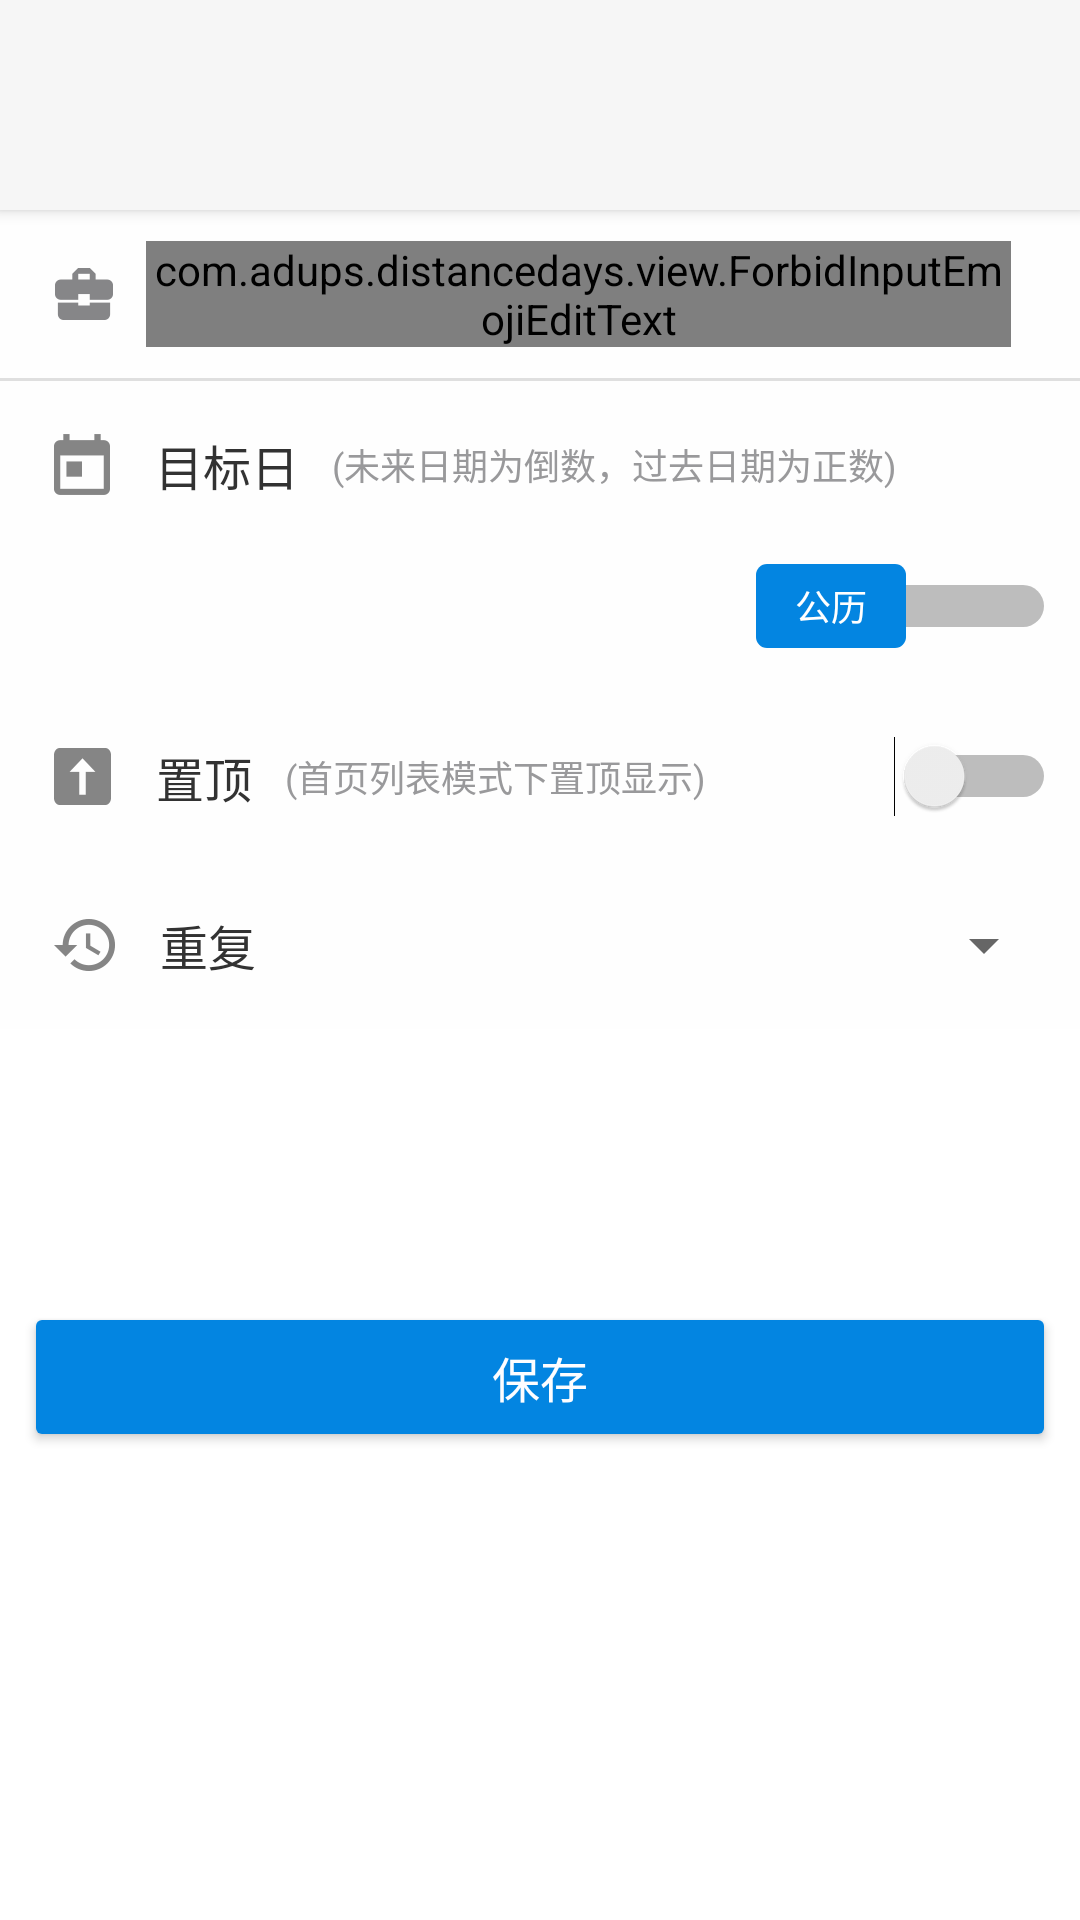

The Android layout XML behind this screen, and the referenced resources:
<!-- AndroidManifest.xml: application theme AppTheme -->
<!-- res/layout/activity_add_event.xml -->
<?xml version="1.0" encoding="utf-8"?>
<LinearLayout xmlns:android="http://schemas.android.com/apk/res/android"
    xmlns:tools="http://schemas.android.com/tools"
    xmlns:app="http://schemas.android.com/apk/res-auto"
    android:layout_width="match_parent"
    android:layout_height="match_parent"
    android:background="@color/background_color"
    android:orientation="vertical">

    <include layout="@layout/toolbar_layout" />

    <ScrollView
        android:layout_width="match_parent"
        android:layout_height="match_parent"
        android:scrollbars="none"
        android:fillViewport="true">

        <LinearLayout
            android:layout_width="match_parent"
            android:layout_height="match_parent"
            android:animateLayoutChanges="true"
            android:orientation="vertical">

            
            <LinearLayout
                style="@style/style_cell_background"
                android:layout_height="56dp"
                android:paddingRight="23dp"
                android:gravity="center_vertical">

                <ImageView
                    android:layout_width="wrap_content"
                    android:layout_height="wrap_content"
                    android:src="@mipmap/ic_event_name" />

                <com.adups.distancedays.view.ForbidInputEmojiEditText
                    android:id="@+id/edt_event_name"
                    android:layout_width="match_parent"
                    android:layout_height="wrap_content"
                    android:layout_marginLeft="11dp"
                    android:background="@drawable/bg_event_input_shape"
                    app:maxLength="15"
                    app:maxLengthToast="@string/toast_event_name_max_length"
                    android:singleLine="true"
                    android:ellipsize="end"
                    android:hint="事件名称"
                    android:textColorHint="#888888"
                    android:textColor="#323232"
                    android:textSize="16sp"/>
            </LinearLayout>

            <include layout="@layout/view_line" />

            
            <LinearLayout
                style="@style/style_cell_background"
                android:layout_height="wrap_content"
                android:orientation="vertical">

                <LinearLayout
                    android:layout_width="match_parent"
                    android:layout_height="wrap_content"
                    android:minHeight="56dp"
                    android:gravity="center_vertical">

                    <ImageView
                        android:layout_width="wrap_content"
                        android:layout_height="wrap_content"
                        android:src="@mipmap/ic_add_target_date" />

                    <TextView
                        android:layout_width="wrap_content"
                        android:layout_height="wrap_content"
                        android:layout_marginLeft="15dp"
                        android:text="@string/ends_date_title"
                        android:textColor="#FF323232"
                        android:textSize="16sp"/>

                    <TextView
                        android:layout_width="wrap_content"
                        android:layout_height="wrap_content"
                        android:layout_marginLeft="11dp"
                        android:text="@string/string_ends_date_hint"
                        android:textColor="#FF99999B"
                        android:textSize="12sp" />
                </LinearLayout>

                <FrameLayout
                    android:layout_width="match_parent"
                    android:layout_height="48dp"
                    android:paddingBottom="10dp"
                    android:paddingLeft="33dp">

                    <TextView
                        android:id="@+id/tv_target_date"
                        android:layout_width="wrap_content"
                        android:layout_height="wrap_content"
                        android:layout_gravity="center_vertical"
                        tools:text="2019-09-10 星期二"
                        android:textColor="#FF3283D2"
                        android:textSize="16sp"/>

                    <Switch
                        android:id="@+id/switch_calendar"
                        style="@style/PreferenceSwitch"
                        android:layout_width="wrap_content"
                        android:layout_height="wrap_content"
                        android:layout_gravity="right|center"
                        android:showText="true"
                        android:switchTextAppearance="@style/SwitchTextAppearance"
                        android:textOff="@string/solar"
                        android:textOn="@string/lunar"
                        android:thumb="@drawable/bg_switch_calendar_thumb"
                        android:thumbTextPadding="8dp"/>
                </FrameLayout>
            </LinearLayout>

            
            <RelativeLayout
                style="@style/style_cell_background"
                android:layout_height="56dp"
                android:gravity="center_vertical">

                <TextView
                    android:id="@+id/tv_top"
                    android:layout_width="wrap_content"
                    android:layout_height="wrap_content"
                    android:layout_centerVertical="true"
                    android:drawableLeft="@mipmap/ic_add_top"
                    android:drawablePadding="15dp"
                    android:gravity="center_vertical"
                    android:singleLine="true"
                    android:text="@string/top"
                    android:textColor="#FF323232"
                    android:textSize="16sp" />

                <Switch
                    android:id="@+id/switch_top"
                    style="@style/PreferenceSwitch"
                    android:theme="@style/DefaultSwitchTheme"
                    android:layout_width="wrap_content"
                    android:layout_height="wrap_content"/>

                <TextView
                    android:layout_width="wrap_content"
                    android:layout_height="wrap_content"
                    android:layout_toRightOf="@id/tv_top"
                    android:layout_toLeftOf="@id/switch_top"
                    android:layout_centerVertical="true"
                    android:layout_marginLeft="11dp"
                    android:maxLines="1"
                    android:ellipsize="end"
                    android:text="@string/string_top_hint"
                    android:textColor="#FF99999B"
                    android:textSize="12sp" />
            </RelativeLayout>

            
            <RelativeLayout
                style="@style/style_cell_background"
                android:layout_height="wrap_content"
                android:minHeight="@dimen/list_min_height">

                <TextView
                    android:layout_width="wrap_content"
                    android:layout_height="wrap_content"
                    android:layout_centerVertical="true"
                    android:drawableLeft="@mipmap/ic_add_repeat"
                    android:drawablePadding="15dp"
                    android:gravity="center_vertical"
                    android:singleLine="true"
                    android:text="@string/repeat"
                    android:textColor="#FF323232"
                    android:textSize="16sp" />

                <Spinner
                    android:id="@+id/spinner_repeat"
                    android:layout_width="wrap_content"
                    android:layout_height="wrap_content"
                    android:layout_alignParentRight="true"
                    android:layout_centerVertical="true"
                    android:spinnerMode="dropdown"/>
            </RelativeLayout>

            <LinearLayout
                android:layout_width="match_parent"
                android:layout_height="wrap_content"
                android:layout_marginTop="91dp"
                android:layout_marginLeft="8dp"
                android:layout_marginRight="8dp">

                <Button
                    android:id="@+id/btn_delete"
                    android:visibility="gone"
                    android:theme="@style/DeleteEventButtonStyle"
                    android:layout_width="0dp"
                    android:layout_height="50dp"
                    android:layout_weight="1"
                    android:layout_marginRight="22dp"
                    android:text="@string/delete"
                    android:textColor="#FF858585"
                    android:textSize="16sp"/>

                <Button
                    android:id="@+id/btn_save"
                    android:theme="@style/AddEventButtonStyle"
                    android:layout_width="0dp"
                    android:layout_height="50dp"
                    android:layout_weight="1"
                    android:text="@string/save"
                    android:textColor="#FFFDFDFF"
                    android:textSize="16sp"/>
            </LinearLayout>
        </LinearLayout>
    </ScrollView>
</LinearLayout>
<!-- res/layout/toolbar_layout.xml (included above) -->
<?xml version="1.0" encoding="utf-8"?>
<com.google.android.material.appbar.AppBarLayout
    xmlns:android="http://schemas.android.com/apk/res/android"
    xmlns:app="http://schemas.android.com/apk/res-auto"
    android:id="@+id/app_bar_layout"
    android:orientation="vertical"
    android:layout_width="match_parent"
    android:layout_height="wrap_content"
    android:elevation="3dp"
    app:elevation="0dp"
    android:theme="@style/AppTheme.AppBarOverlay">

    <include layout="@layout/view_status_bar" />

    <androidx.appcompat.widget.Toolbar
        android:id="@+id/toolBar"
        android:layout_width="match_parent"
        android:layout_height="?attr/actionBarSize"
        android:background="?attr/colorPrimary"
        android:theme="@style/ThemeOverlay.AppCompat.Dark.ActionBar"
        app:popupTheme="@style/AppTheme.PopupOverlay"
        app:layout_scrollFlags="scroll|enterAlways"
        app:titleTextAppearance="@style/TextAppearance.Toolbar.Title"/>

</com.google.android.material.appbar.AppBarLayout>
<!-- res/layout/view_line.xml (included above) -->
<?xml version="1.0" encoding="utf-8"?>
<View xmlns:android="http://schemas.android.com/apk/res/android"
    android:layout_width="match_parent"
    android:layout_height="@dimen/control_divider_height"
    android:background="@color/color_line" />
<!-- res/layout/view_status_bar.xml (included above) -->
<?xml version="1.0" encoding="utf-8"?>
<View
    xmlns:android="http://schemas.android.com/apk/res/android"
    android:id="@+id/status_bar"
    android:layout_width="match_parent"
    android:layout_height="20dp"
    android:background="?attr/colorPrimary" />
<!-- resources referenced by this layout -->
<resources>
  <color name="background_color">@color/color_white</color>
  <color name="color_line">#ffdfdfdf</color>
  <dimen name="control_divider_height">1dp</dimen>
  <dimen name="list_min_height">56dp</dimen>
  <!-- drawable bg_switch_calendar_thumb (drawable) -->
  <?xml version="1.0" encoding="utf-8"?>
  <shape xmlns:android="http://schemas.android.com/apk/res/android"
      android:shape="rectangle">
  
      <solid android:color="#FF0385E1"/>
      <size android:width="50dp" android:height="28dp"/>
      <corners android:radius="3.5dp"/>
  </shape>
  
  
  <string name="delete">删除</string>
  <string name="ends_date_title">目标日</string>
  <string name="lunar">阴历</string>
  <string name="repeat">重复</string>
  <string name="save">保存</string>
  <string name="solar">公历</string>
  <string name="string_ends_date_hint">(未来日期为倒数，过去日期为正数)</string>
  <string name="string_top_hint">(首页列表模式下置顶显示)</string>
  <string name="toast_event_name_max_length">事件名称不超过15个字符</string>
  <string name="top">置顶</string>
  <style name="AddEventButtonStyle" parent="ThemeOverlay.AppCompat">
          <item name="colorButtonNormal">#FF0385E1</item>
      </style>
  <style name="AppTheme.AppBarOverlay" parent="ThemeOverlay.AppCompat.Dark.ActionBar" />
  <style name="AppTheme.PopupOverlay" parent="ThemeOverlay.AppCompat.Light" />
  <style name="DefaultSwitchTheme" parent="Theme.AppCompat.Light">
          
          <item name="colorControlActivated">@color/color_theme_blue</item>
          
          <item name="colorSwitchThumbNormal">@color/colorAccent</item>
          
          <item name="android:colorForeground">@color/colorAccent</item>
          
      </style>
  <style name="DeleteEventButtonStyle" parent="ThemeOverlay.AppCompat">
          <item name="colorButtonNormal">#FFF6F6F6</item>
      </style>
  <style name="PreferenceSwitch">
          <item name="android:background">@null</item>
          <item name="android:focusable">true</item>
          <item name="android:clickable">true</item>
          <item name="android:layout_alignParentRight">true</item>
          <item name="android:layout_centerVertical">true</item>
      </style>
  <style name="SwitchTextAppearance">
  
          <item name="android:textColor">@color/color_white</item>
          <item name="android:textSize">12sp</item>
      </style>
  <style name="TextAppearance.Toolbar.Title" parent="TextAppearance.AppCompat.Menu">
          <item name="android:textSize">20sp</item>
          <item name="android:singleLine">true</item>
          <item name="android:textColor">@color/color_black</item>
          <item name="android:ellipsize">end</item>
      </style>
  <style name="AppTheme" parent="Theme.AppCompat.Light.NoActionBar">
          
          <item name="colorPrimary">@color/colorPrimary</item>
          <item name="colorPrimaryDark">@color/colorPrimaryDark</item>
          <item name="colorAccent">@color/colorAccent</item>
  
          <item name="android:actionBarSize">@dimen/nav_bar_height</item>
          <item name="android:windowBackground">@color/color_white</item>
  
          
  
  
      </style>
  <color name="color_white">#FFFFFFFF</color>
  <color name="color_transparent">#00000000</color>
  <color name="color_theme_blue">#FF0385E1</color>
  <color name="colorAccent">@color/color_black</color>
  <color name="color_black">#FF000000</color>
  <!-- drawable bg_cell_selector (drawable) -->
  <?xml version="1.0" encoding="utf-8"?>
  <selector xmlns:android="http://schemas.android.com/apk/res/android">
  
      <item android:drawable="@color/color_list_item" android:state_pressed="true" />
      <item android:drawable="@color/white" />
  
  </selector>
  <color name="colorPrimary">#FFF6F6F6</color>
  <color name="colorPrimaryDark">#FFF6F6F6</color>
  <dimen name="nav_bar_height">50dp</dimen>
  <color name="color_list_item">#fff8fafc</color>
  <color name="white">#fefefe</color>
</resources>
